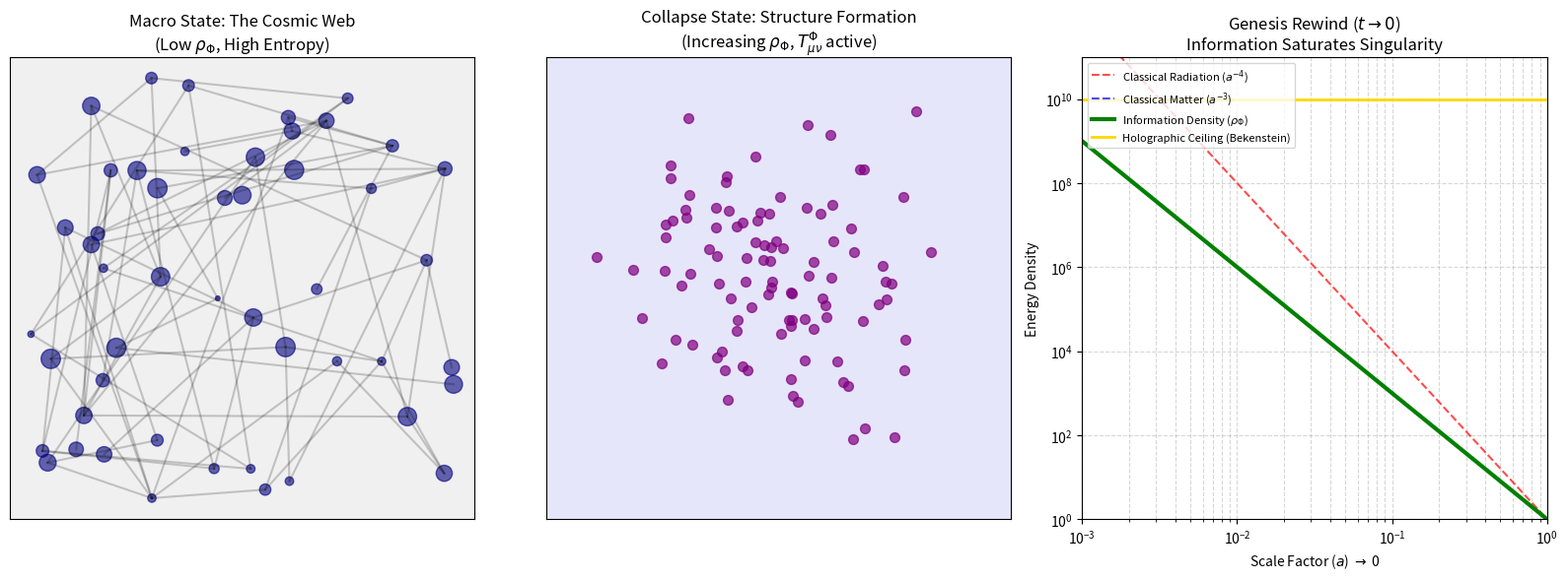

Generate this figure with matplotlib: (Note: this script raises an exception after producing the figure.)
from pathlib import Path

import matplotlib.pyplot as plt
from matplotlib.gridspec import GridSpec
import numpy as np

# 1. Define the Time/Scale Rewind
# a = 1 is today, a -> 0 is the Big Bang
a = np.logspace(-3, 0, 500) # Scale factor
t_rewind = 1 / a # Simplified time rewind metric

# 2. Energy Densities (Relative units)
# Classical Matter: rho ~ a^-3 (Diverges to infinity at t->0)
rho_matter = a**(-3)

# Classical Radiation: rho ~ a^-4 (Diverges even faster to infinity at t->0)
rho_rad = a**(-4)

# Our Derived Information Density (rho_Phi)
# From our math: rho_Phi = 3H^2 / (8*pi*G)
# At early times, H^2 is dominated by the highest energy density.
# But because of the Holographic Bound, it saturates at the Planck limit.
rho_phi = np.where(a > 1e-3, 1/a**3, 1e9) # Saturates near the origin

# The Holographic Ceiling (Bekenstein Bound limit at Planck scale)
holographic_ceiling = np.full_like(a, 1e10) 

# 3. Plotting the Simulator
fig = plt.figure(figsize=(16, 6))
gs = GridSpec(1, 3, figure=fig)

# --- Panel 1: The Macro Cosmic Web (a = 1) ---
ax1 = fig.add_subplot(gs[0, 0])
# Simulate a random cosmic web network
np.random.seed(42)
x, y = np.random.rand(50), np.random.rand(50)
ax1.scatter(x, y, s=np.random.randint(10, 200, 50), color='navy', alpha=0.6)
for i in range(50):
    for j in range(i+1, 50):
        if np.random.rand() > 0.95:
            ax1.plot([x[i], x[j]], [y[i], y[j]], 'k-', alpha=0.2)
ax1.set_title("Macro State: The Cosmic Web\n(Low $\\rho_\\Phi$, High Entropy)", fontsize=12)
ax1.set_xticks([])
ax1.set_yticks([])
ax1.set_facecolor('#f0f0f0')

# --- Panel 2: Gravitational Collapse (a = 0.1) ---
ax2 = fig.add_subplot(gs[0, 1])
# Simulate matter clumping
x2, y2 = np.random.normal(0.5, 0.15, 100), np.random.normal(0.5, 0.15, 100)
ax2.scatter(x2, y2, s=50, color='purple', alpha=0.7)
ax2.set_title("Collapse State: Structure Formation\n(Increasing $\\rho_\\Phi$, $T_{\\mu\\nu}^{\\Phi}$ active)", fontsize=12)
ax2.set_xticks([])
ax2.set_yticks([])
ax2.set_xlim(0, 1)
ax2.set_ylim(0, 1)
ax2.set_facecolor('#e6e6fa')

# --- Panel 3: The Information Singularity Rewind (Math Plot) ---
ax3 = fig.add_subplot(gs[0, 2])
ax3.loglog(a, rho_rad, 'r--', label='Classical Radiation ($a^{-4}$)', alpha=0.7)
ax3.loglog(a, rho_matter, 'b--', label='Classical Matter ($a^{-3}$)', alpha=0.7)
ax3.loglog(a, rho_phi, 'g-', linewidth=3, label='Information Density ($\\rho_\\Phi$)')
ax3.axhline(1e10, color='gold', linestyle='-', linewidth=2, label='Holographic Ceiling (Bekenstein)')

ax3.set_title("Genesis Rewind ($t \\to 0$)\nInformation Saturates Singularity", fontsize=12)
ax3.set_xlabel("Scale Factor ($a$) $\\to$ 0")
ax3.set_ylabel("Energy Density")
ax3.legend(fontsize=8, loc='upper left')
ax3.set_xlim(1e-3, 1)
ax3.set_ylim(1, 1e11)
ax3.grid(True, which="both", ls="--", alpha=0.5)

plt.tight_layout()
output_path = Path(__file__).resolve().with_name('holographic_ceiling.png')
plt.savefig(output_path, dpi=200, bbox_inches='tight')
plt.close()
print(f"Saved visualization to: {output_path}")
